5-way image classification set "base_data_3_dan_4" from GitHub (dafaraisya/control-ppt-hand-gesture); label vocabulary: erase, next slide, pen, pointer, previous slide.

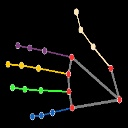
Label: previous slide

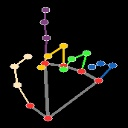
Label: pointer

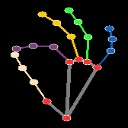
Label: pen

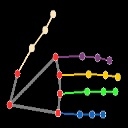
Label: next slide

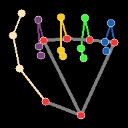
Label: erase

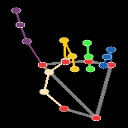
Label: pointer
